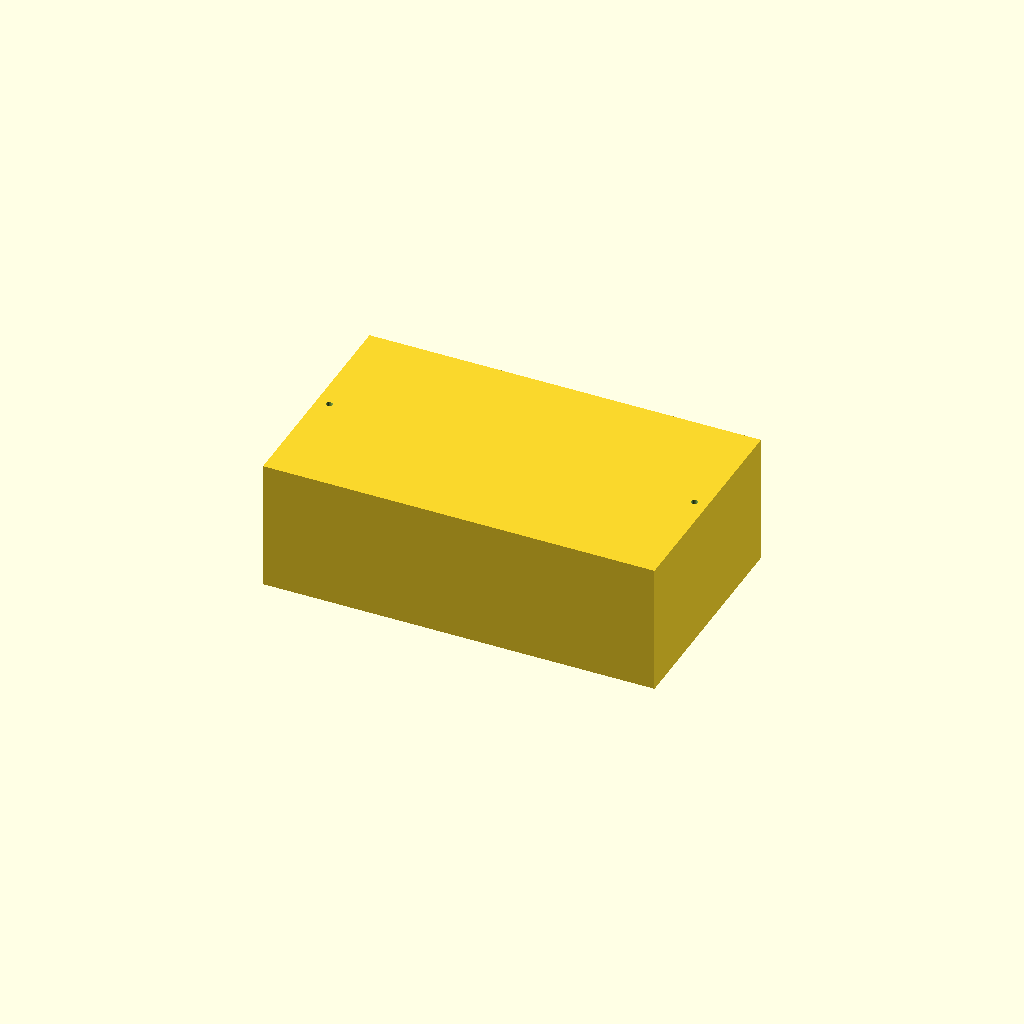
Cell 1: rendered with the file's own defaults.
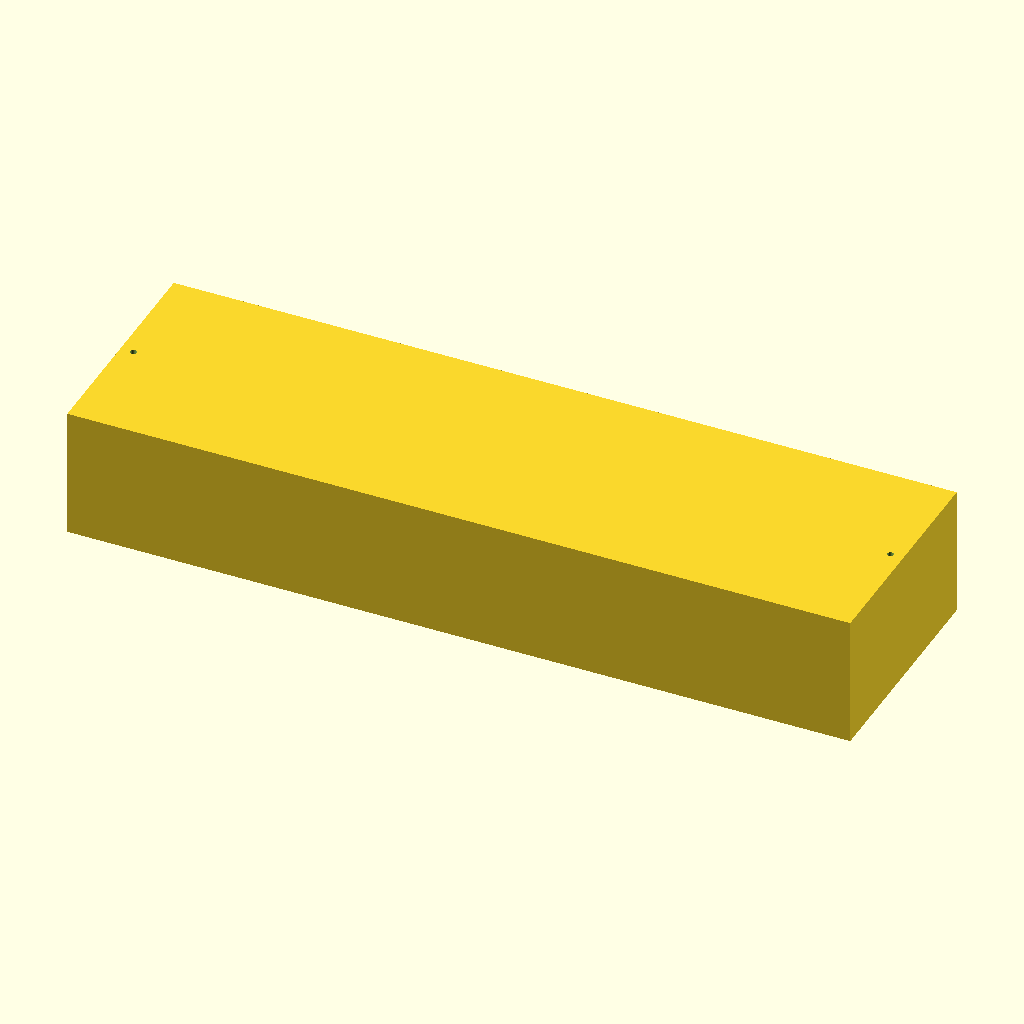
Cell 2: X_OUT = 240 (everything else at default).
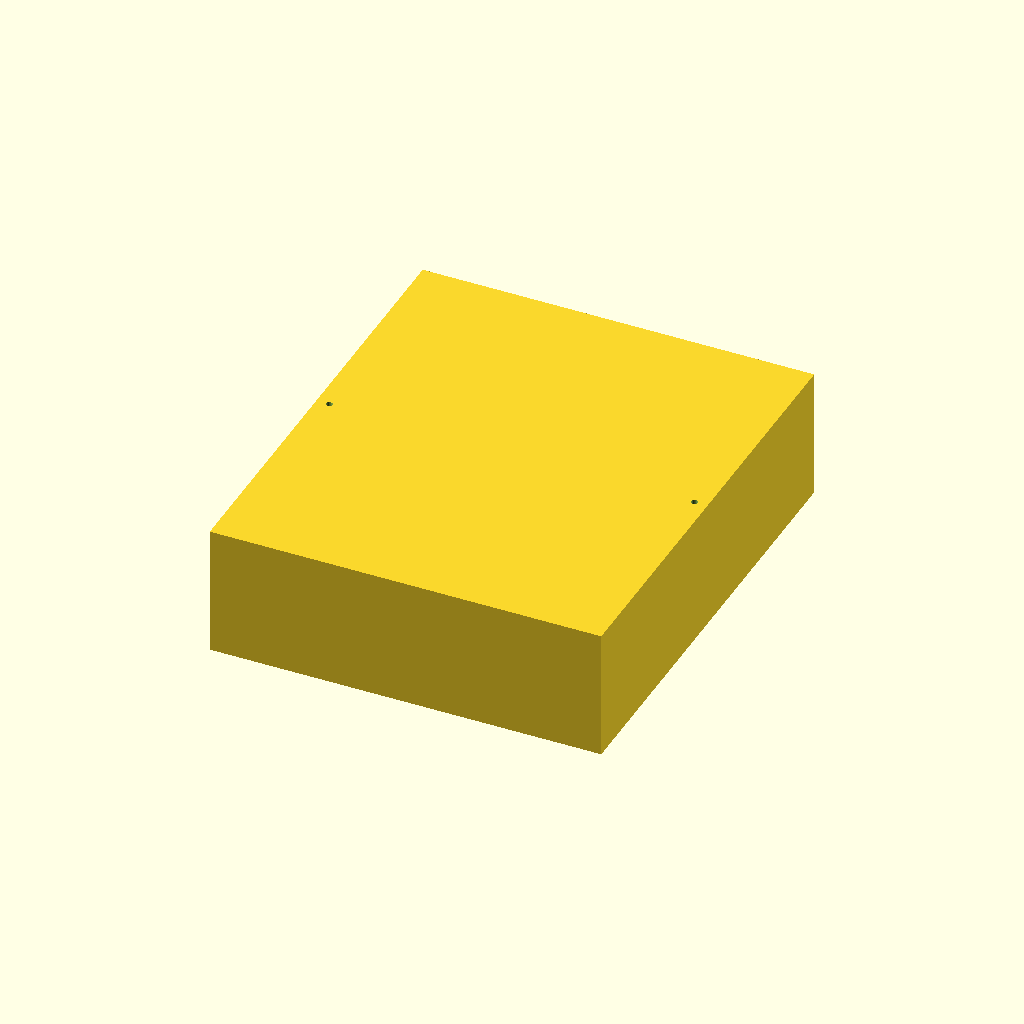
Cell 3: the same model with Y_OUT = 140.
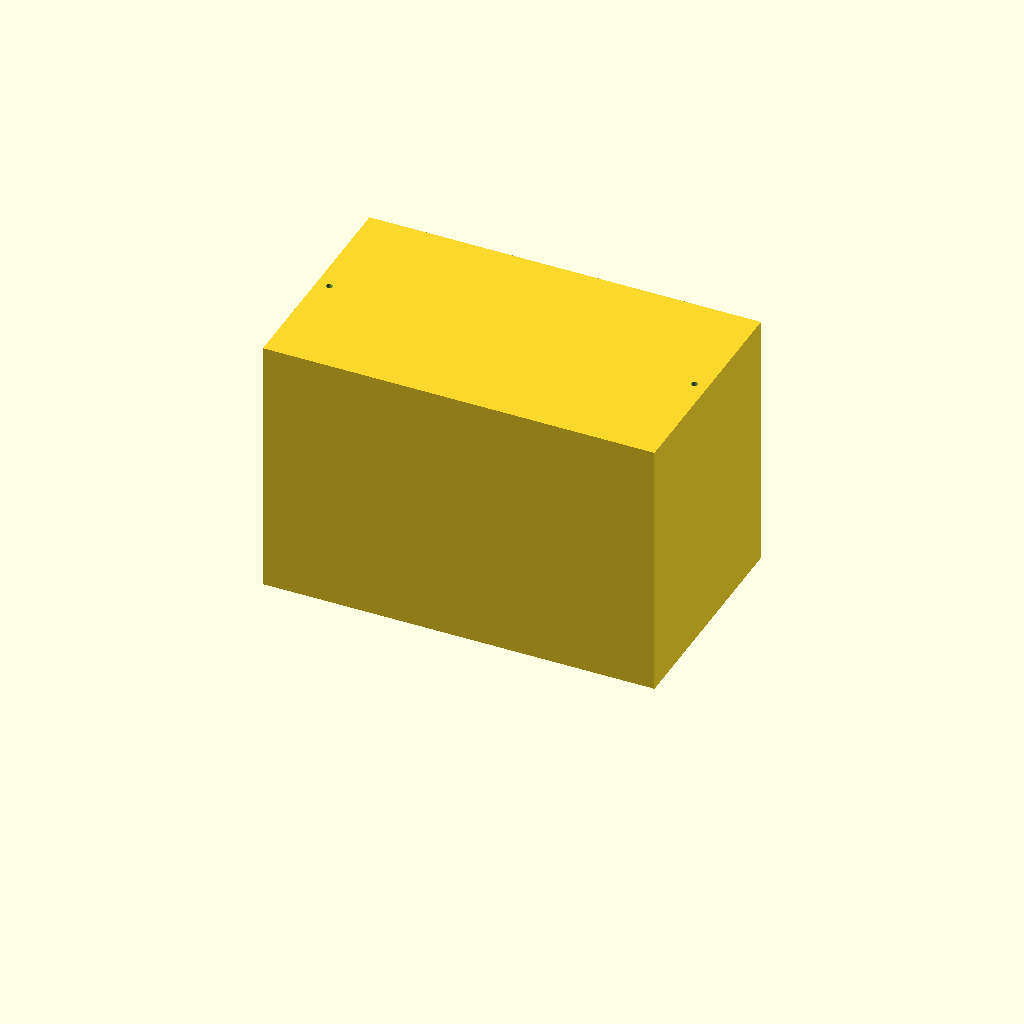
Cell 4: the same model with Z_OUT = 80.
One fixed orthographic camera (rotation 55°, 0°, 25°; colour scheme Cornfield) for every cell.
Source of the model, bench/results/gpu-base-h4-g15/code/qwen3.5-9b/mini_gel_tank_s4_checklist_a2.scad:
// Mini horizontal gel-electrophoresis buffer tank.
// Outer dimensions: 120mm (X) x 70mm (Y) x 40mm (Z).
// Wall thickness: 3mm. Floor thickness: 3mm.
// Internal platform: 60mm long (X), full width (Y), 10mm high above inner floor.
// Electrode holes: 2mm diameter, horizontal along X, at ends (X=±), y=0, z=30.

$fn = 64;

// Outer dimensions
X_OUT = 120;
Y_OUT = 70;
Z_OUT = 40;

// Thicknesses
wall_thick = 3;
floor_thick = 3;

// Derived inner dimensions
X_IN  = X_OUT - 2 * wall_thick;
Y_IN  = Y_OUT - 2 * wall_thick;
Z_IN  = Z_OUT - floor_thick; // Open top, so Z height is just Z_OUT

// Platform dimensions
plat_len = 60;
plat_w   = Y_IN;
plat_h   = 10; // Height above inner floor

// Electrode hole specs
hole_d   = 2;
hole_y   = 0;
hole_z   = 30;

// Build the tank body (hollow box with floor)
// We build the outer shell and subtract the inner void.
// The inner void is split by the platform.

difference() {
    // 1. The solid outer block
    translate([-X_OUT/2, -Y_OUT/2, 0]) 
        cube([X_OUT, Y_OUT, Z_OUT]);

    // 2. The inner void (everything inside the walls)
    // We define the void as a union of two parts: the bottom chamber and the top chamber.
    // Bottom chamber: From z=0 to z=plat_h.
    // Top chamber: From z=plat_h to z=Z_IN.
    
    // Bottom void part (under the platform)
    translate([-X_IN/2, -Y_IN/2, 0]) 
        cube([X_IN, Y_IN, plat_h]);

    // Top void part (above the platform)
    translate([-X_IN/2, -Y_IN/2, plat_h]) 
        cube([X_IN, Y_IN, Z_IN - plat_h]);

    // 3. The platform itself (solid block inside the void)
    // Positioned at X = 0, Y = -Y_IN/2 to Y_IN/2, Z = plat_h to plat_h + plat_h
    translate([-plat_len/2, -plat_w/2, plat_h]) 
        cube([plat_len, plat_w, plat_h]);

    // 4. Electrode holes
    // Two holes, one at each end (X = +/- X_IN/2), centered in Y (y=0), at z=hole_z.
    // The hole is a cylinder along the X axis (spanning the length of the tank).
    for (x_pos = [-1, 1]) {
        translate([x_pos * (X_IN/2 - hole_d/2), hole_y, hole_z]) 
            cylinder(h = X_IN, d = hole_d, $fn = 32);
    }
}
Customizer parameters (derived from the source; name, type, default, range or options):
X_OUT: number, default 120
Y_OUT: number, default 70
Z_OUT: number, default 40
wall_thick: number, default 3
floor_thick: number, default 3
plat_len: number, default 60
plat_h: number, default 10
hole_d: number, default 2
hole_y: number, default 0
hole_z: number, default 30
